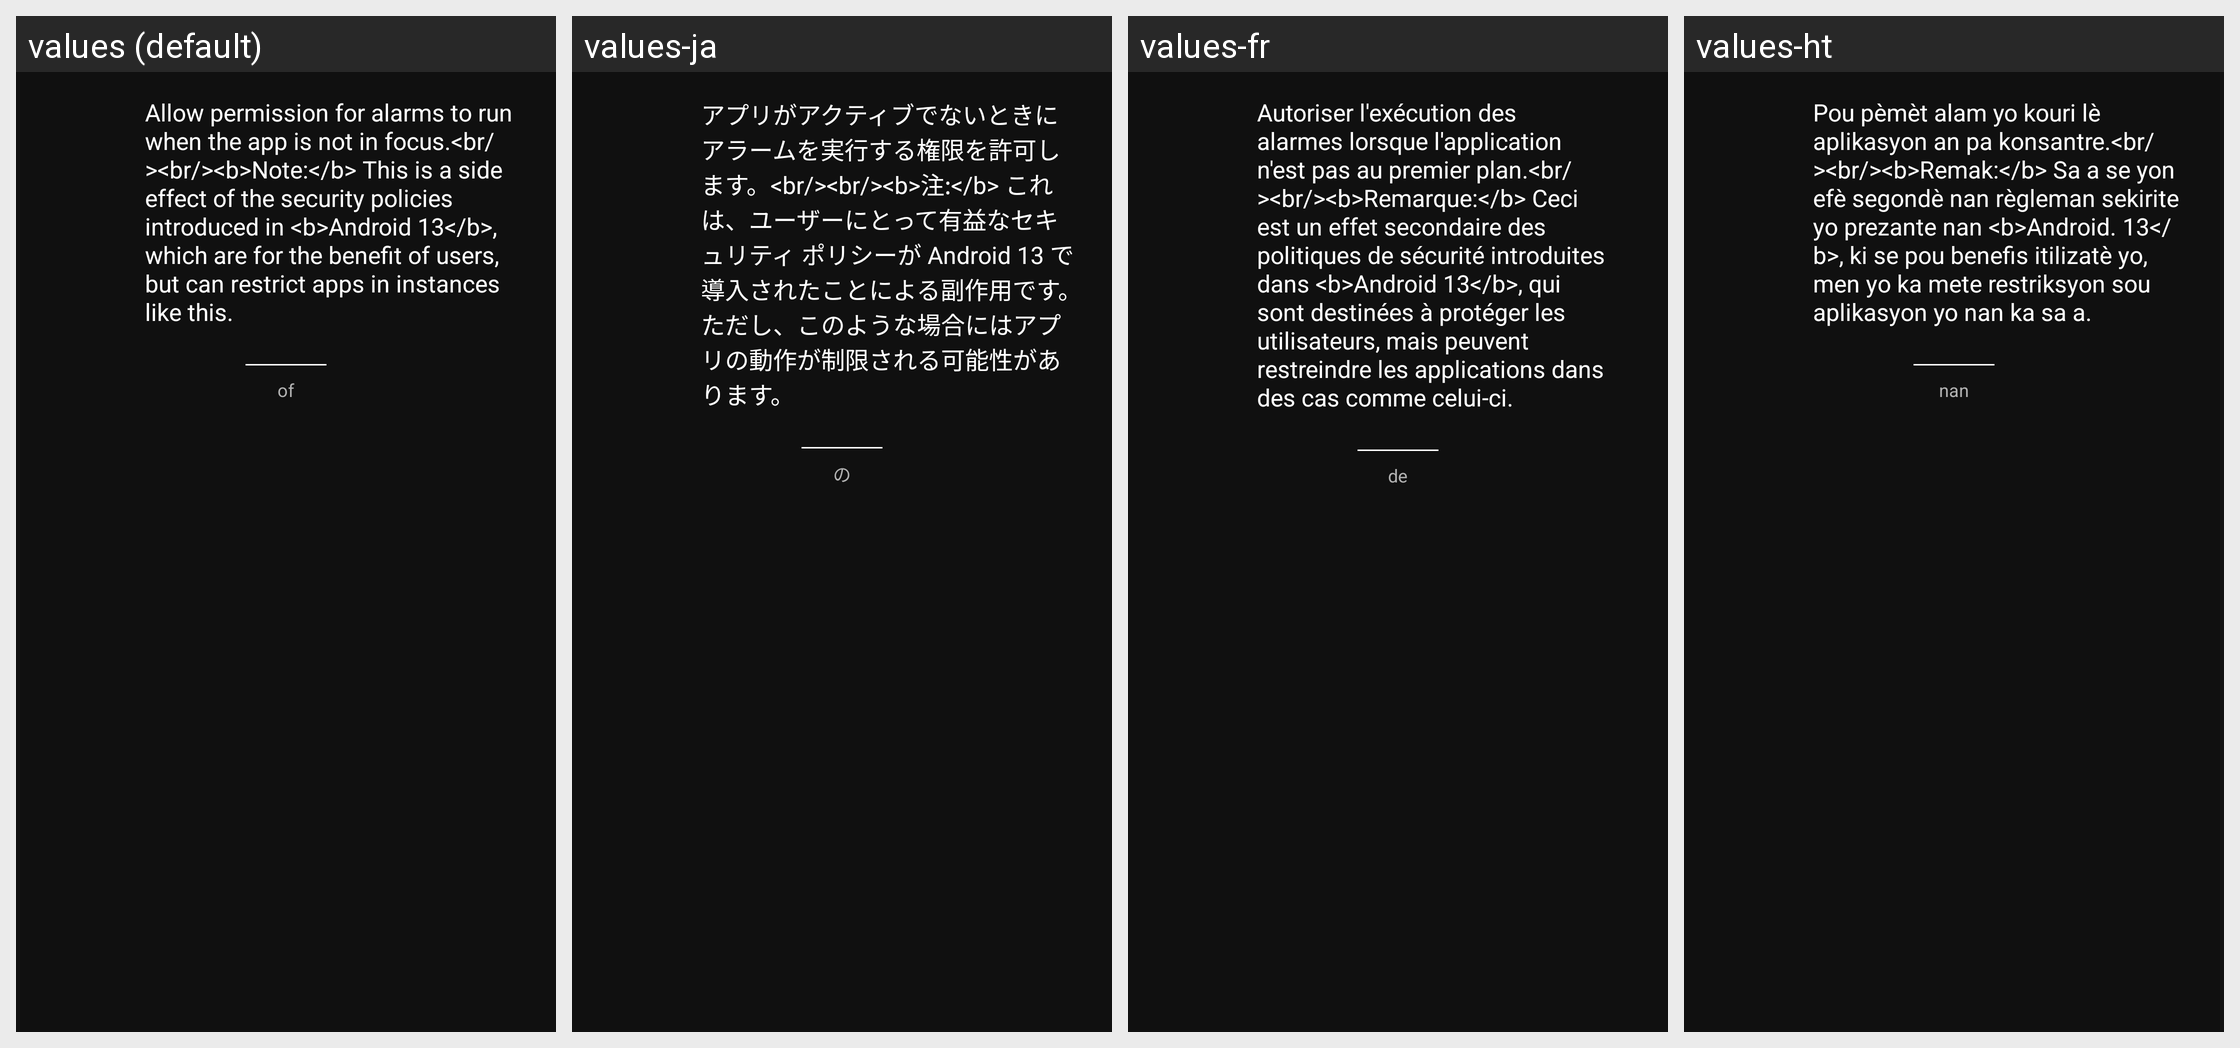

The same Android screen rendered under several of its app's locales, left to right. List the strings drawn on it with the default value and each locale's translation.
Android screen res/layout/dlg_request_post_notifications_permission.xml rendered under 4 locales, left to right: values (default), values-ja, values-fr, values-ht. Device: Nexus 5 (rendered at 1080×1920; each locale shown at half size, 540×960, under a caption strip naming it); theme AppTheme.
Other locales in the repository, not shown: values-bn, values-de, values-fr-rCA, values-hi, values-it, values-pl, values-pt-rBR, values-th, values-tr, values-vi.
Strings drawn on this screen, with the default value and each locale's value (text and hints the layout hard-codes, and strings that could not be matched under every locale, appear in the picture but are not listed):

message_permission_post_notifications_request
  values: Allow permission for alarms to run when the app is not in focus.<br/><br/><b>Note:</b> This is a side effect of the security policies introduced in <b>Android 13</b>, which are for the benefit of users, but can restrict apps in instances like this.
  values-ja: アプリがアクティブでないときにアラームを実行する権限を許可します。<br/><br/><b>注:</b> これは、ユーザーにとって有益なセキュリティ ポリシーが Android 13 で導入されたことによる副作用です。ただし、このような場合にはアプリの動作が制限される可能性があります。
  values-fr: Autoriser l'exécution des alarmes lorsque l'application n'est pas au premier plan.<br/><br/><b>Remarque:</b> Ceci est un effet secondaire des politiques de sécurité introduites dans <b>Android 13</b>, qui sont destinées à protéger les utilisateurs, mais peuvent restreindre les applications dans des cas comme celui-ci.
  values-ht: Pou pèmèt alam yo kouri lè aplikasyon an pa konsantre.<br/><br/><b>Remak:</b> Sa a se yon efè segondè nan règleman sekirite yo prezante nan <b>Android. 13</b>, ki se pou benefis itilizatè yo, men yo ka mete restriksyon sou aplikasyon yo nan ka sa a.

word_of
  values: of
  values-ja: の
  values-fr: de
  values-ht: nan
